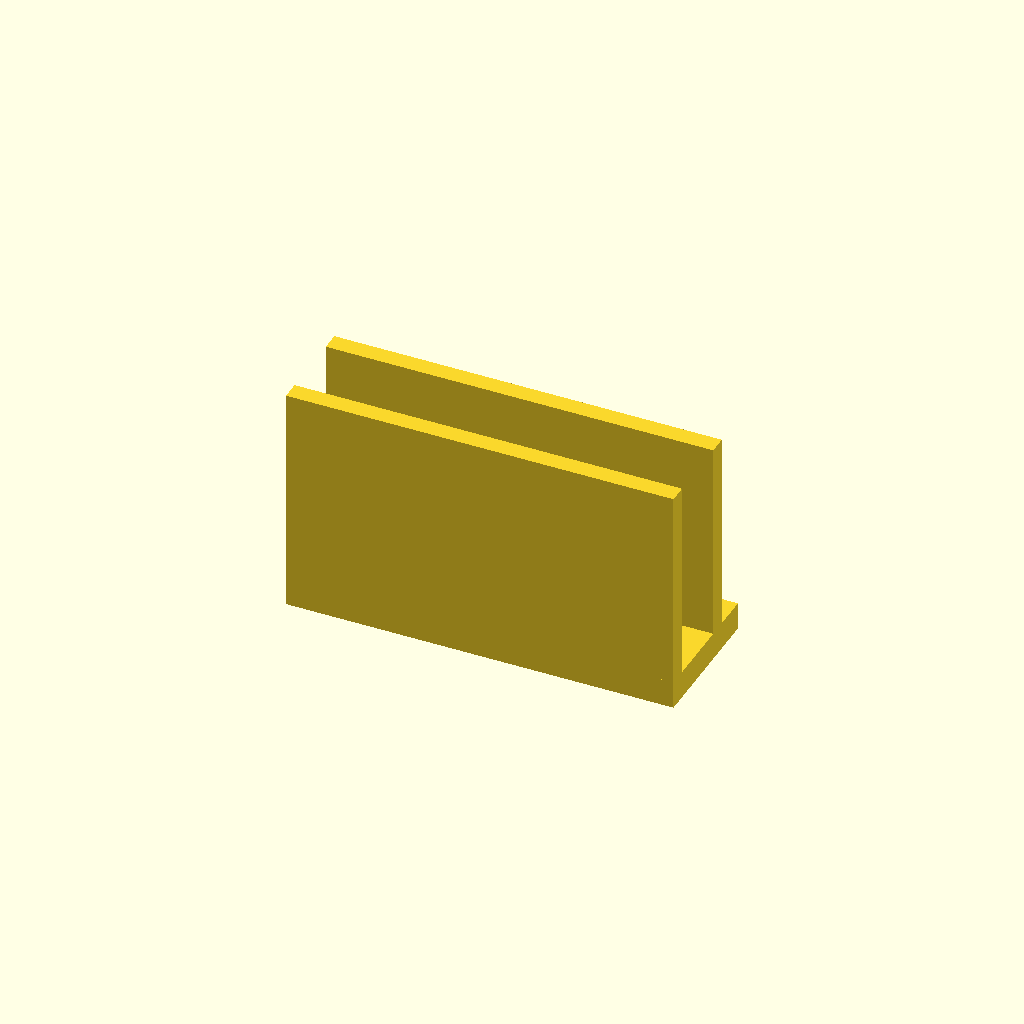
Cell 1: rendered with the file's own defaults.
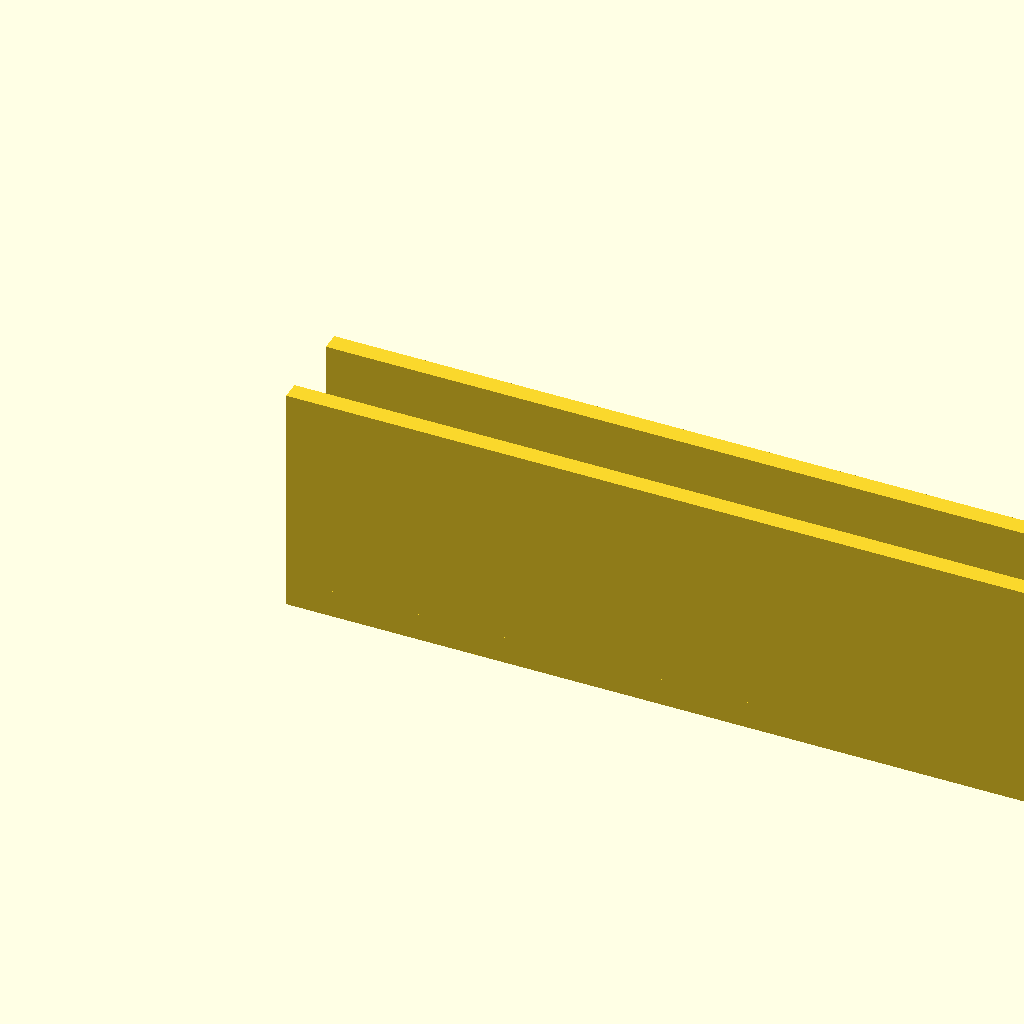
Cell 2 — strip_length set to 168, the other parameters unchanged.
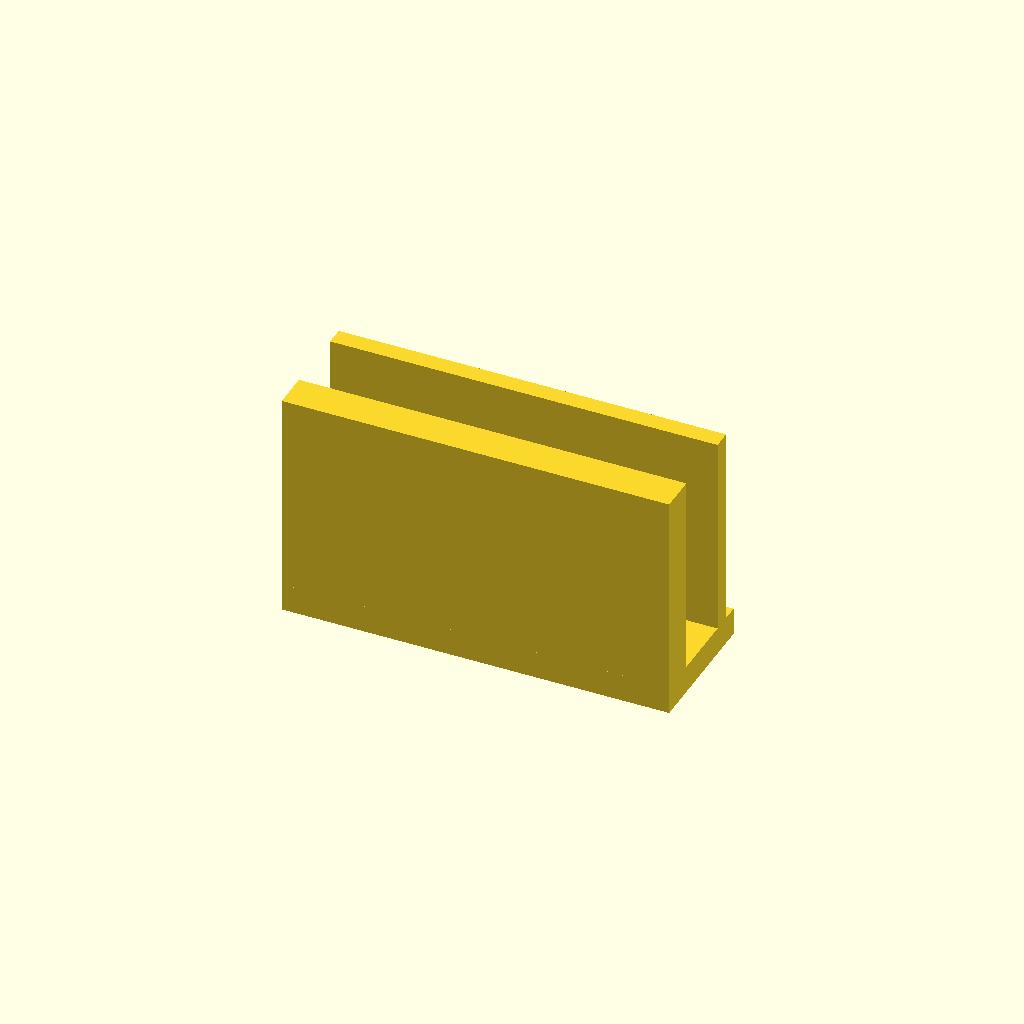
Cell 3: inner_leg_width = 8 (everything else at default).
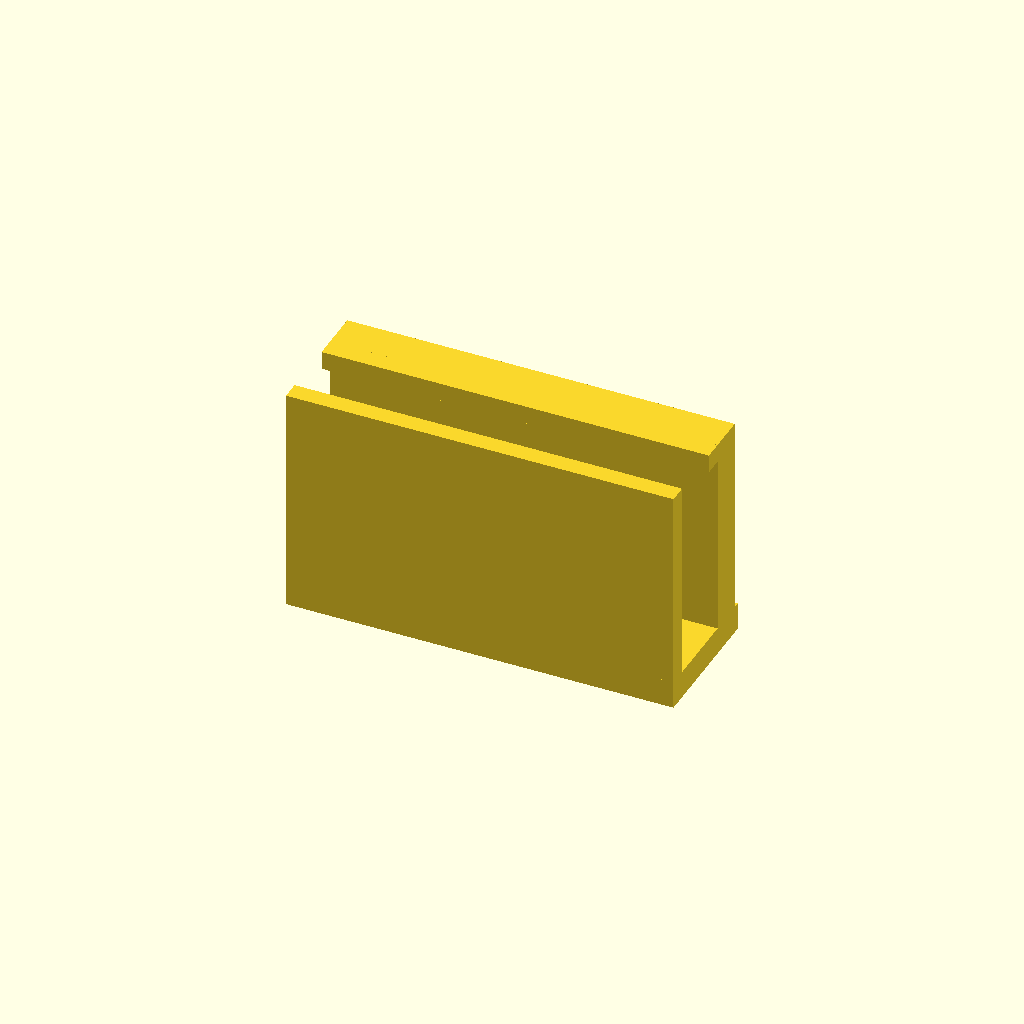
Cell 4: outer_leg_width = 8 (everything else at default).
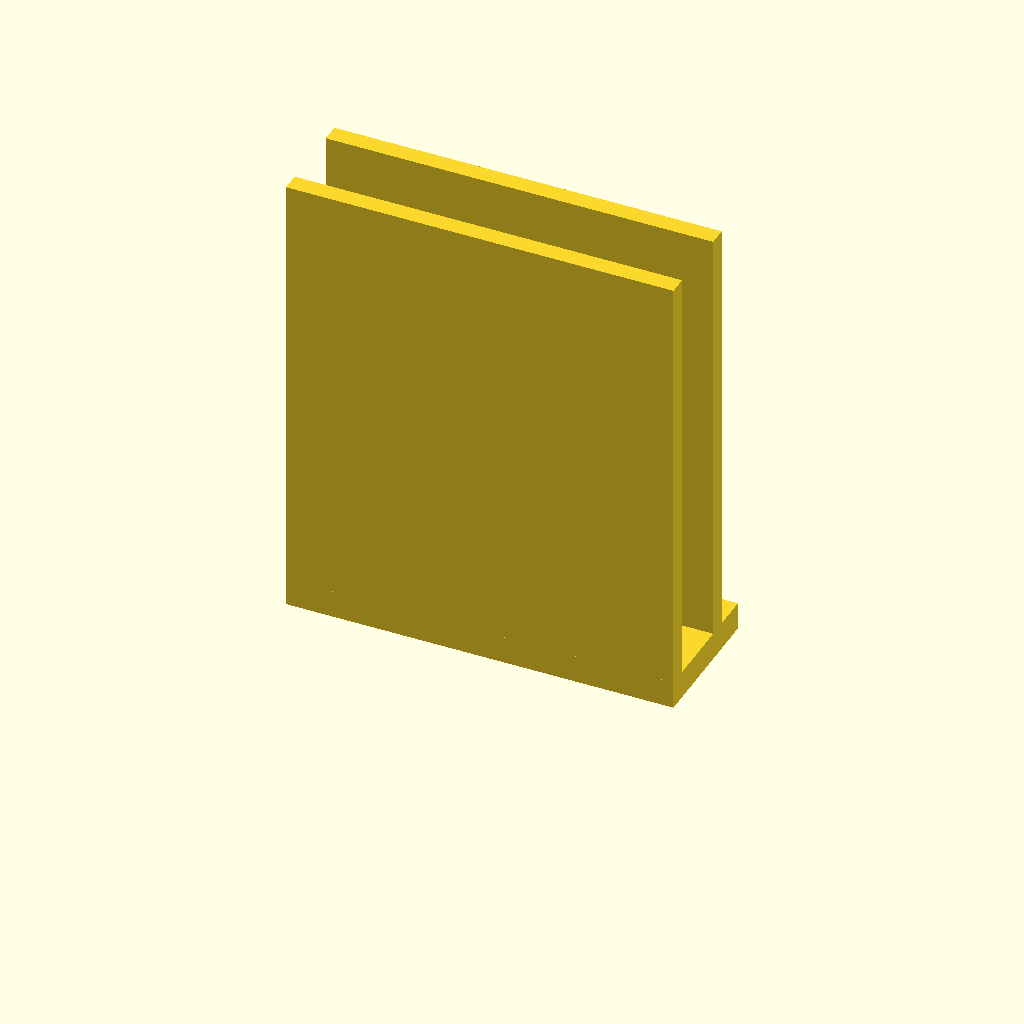
Cell 5: total_height = 100 (everything else at default).
One fixed orthographic camera (rotation 55°, 0°, 25°; colour scheme Cornfield) for every cell.
Source of the model, bench/heldout/harness/bench/results/r4-gemma4e4b/code/gemma4_e4b-it-q4_K_M/pcr_strip_ice_hanger_s0_a2.scad:
// PCR Strip Holder for Ice Bucket

// --- Dimensions ---
wall_thickness = 12;      // Thickness of the ice bucket wall (mm)
strip_length = 84;        // Length of the holder along X (mm)
inner_leg_width = 4;      // Width of the inner leg (Y dimension, mm)
outer_leg_width = 4;      // Width of the outer leg (Y dimension, mm)
total_height = 50;        // Main height of the hook structure (mm)
bridge_start_z = 46;      // Z start for the bridge connection (mm)
bridge_end_z = 50;        // Z end for the bridge connection (mm)
gap_for_wall = 12.5;      // Required gap size in Y to fit over the wall (mm)

ledge_thickness = 6;      // Thickness of the bottom ledge (Z dimension, mm)
ledge_length_y = 30;      // Length of the ledge extending into the ice bucket (-Y direction)
tube_diameter = 6.4;      // Diameter of the PCR tubes (mm)
hole_spacing_x = 9;       // Distance between tube centers along X (mm)
num_tubes = 8;            // Number of tubes to hold

// --- Constants ---
$fn = 100; // High resolution for curves

/*
Analysis of the report vs specification:
1. Bounding Box Y size: Report shows Y range -2.00 .. 28.00 (size 30.00). Specification requires ledge_length_y = 30mm extending into -Y from y=0. The inner leg is centered at Y=0, so its base extends from Y=-2 to Y=2. The ledge extends from Y=0 to Y=-30.
   The outer leg position calculation: Inner leg center at Y=0. Outer leg should be positioned such that the gap is 12.5mm.
   Inner leg occupies Y range [-2, 2]. Ledge occupies Y range [-30, 0].
   Outer leg needs to start after the inner leg + gap. The outer leg's center must be at: (inner_leg_width/2) + gap_for_wall + (outer_leg_width/2) = 2 + 12.5 + 2 = 16.5.
   The report shows the outline centered at Y=13.00 for the main body, which is incorrect if the inner leg is centered at Y=0.

2. Hole Placement: The holes are specified to be in the ledge, centred at y = -15. This was implemented correctly in the code (y_center = -15).
   The report shows slices at z=28.00 and z=47.50 showing outlines centered at Y=16.50 and Y=0.00 respectively, which corresponds to the outer leg and inner leg positions relative to some center point, but this doesn't reflect the hole locations or the overall structure correctly based on the specification (ledge at y=-15).

Fixes applied:
1. Ensure the ledge is correctly positioned relative to the inner leg base (Y=0 for the foot of the inner leg). The inner leg is centered at Y=0, so its bottom edge is at Y = -inner_leg_width/2 = -2mm. The ledge extends from Y=-2 down to Y=(-2 - 30) = -32mm.
2. Recalculate the outer leg position based on the inner leg's footprint and the required gap (12.5mm).
   Inner Leg Footprint: [-2, 2]. Gap starts at Y=2. Outer leg should start at Y = 2 + 12.5 = 14.5. Its center should be at 14.5 + outer_leg_width/2 = 14.5 + 2 = 16.5mm.
   The previous calculation used `inner_leg_width` (4) instead of the edge position (2).

3. Hole centering: The holes are centered at Y=-15, which is correct for the ledge placement. We must ensure the hole cutting geometry respects this.
*/

module pcr_holder_3d() {
    // Define the base solid structure first (The U-shape + Bridge + Ledge)
    union() {
        // 1. Inner Leg (Solid part) - Centered at Y=0, Z=0 to Z=50
        translate([0, -(inner_leg_width/2), 0])
        cube([strip_length, inner_leg_width, total_height]);

        // 2. Outer Leg (Solid part) - Positioned relative to the inner leg's edge + gap
        // Inner leg right edge is at Y = inner_leg_width/2 = 2mm. Gap starts here.
        // Outer leg center: 2 + gap_for_wall + outer_leg_width/2 = 2 + 12.5 + 2 = 16.5mm
        translate([0, (inner_leg_width/2) + gap_for_wall + (outer_leg_width/2), 0])
        cube([strip_length, outer_leg_width, total_height]);

        // 3. Bridge connecting the legs (Solid part) - Z=46 to Z=50
        // The bridge spans from the inner leg's right edge (Y = 2mm) to the outer leg's left edge (Y = 16.5 - 2 = 14.5mm).
        bridge_y_start = (inner_leg_width/2); // Y coordinate of inner leg's right face
        bridge_y_end = (outer_leg_width/2) + ((inner_leg_width/2) + gap_for_wall + (outer_leg_width/2)) - (outer_leg_width/2); // Y coordinate of outer leg's left face
        // Simpler: The bridge width is outer_leg_width - inner_leg_width = 0.
        // Let's use the calculated center positions for simplicity in defining the span:
        bridge_center_y = ( (inner_leg_width/2) + ((inner_leg_width/2) + gap_for_wall + (outer_leg_width/2)) ) / 2;
        bridge_span_y = outer_leg_width - inner_leg_width;

        // Position the bridge centered between the two legs' centers, spanning their width.
        translate([0, (inner_leg_width/2) + gap_for_wall, bridge_start_z])
        cube([strip_length, outer_leg_width - inner_leg_width, bridge_end_z - bridge_start_z]);


        // 4. Ledge (Solid part) - Attached to the foot of the inner leg (Y=-2mm) and extends into -Y direction
        // Inner leg bottom edge is at Y = -(inner_leg_width/2) = -2mm.
        translate([0, -(inner_leg_width/2), 0])
        cube([strip_length, ledge_length_y, ledge_thickness]);
    }
}

module pcr_holder() {
    difference() {
        // Start with the solid structure
        pcr_holder_3d();

        // Cut out the tube holes
        for (i = [0 : num_tubes - 1]) {
            // Calculate X position for the center of the hole. Centered on X=0, spanning strip_length.
            start_offset = -( (num_tubes - 1) * hole_spacing_x / 2 );
            x_pos = start_offset + (i * hole_spacing_x);

            // The holes are in the ledge, centered at Y = -15.
            y_center = -15;

            translate([x_pos, y_center, 0]) {
                // Cut a cylinder through the entire thickness of the ledge (ledge_thickness) and slightly beyond for safety.
                cylinder(h = ledge_thickness + 2, r = tube_diameter / 2);
            }
        }
    }
}

// Render the final part
pcr_holder();
Parameter table extracted from the source (name, type, default, range or options):
wall_thickness: number, default 12
strip_length: number, default 84
inner_leg_width: number, default 4
outer_leg_width: number, default 4
total_height: number, default 50
bridge_start_z: number, default 46
bridge_end_z: number, default 50
gap_for_wall: number, default 12.5
ledge_thickness: number, default 6
ledge_length_y: number, default 30
tube_diameter: number, default 6.4
hole_spacing_x: number, default 9
num_tubes: number, default 8
